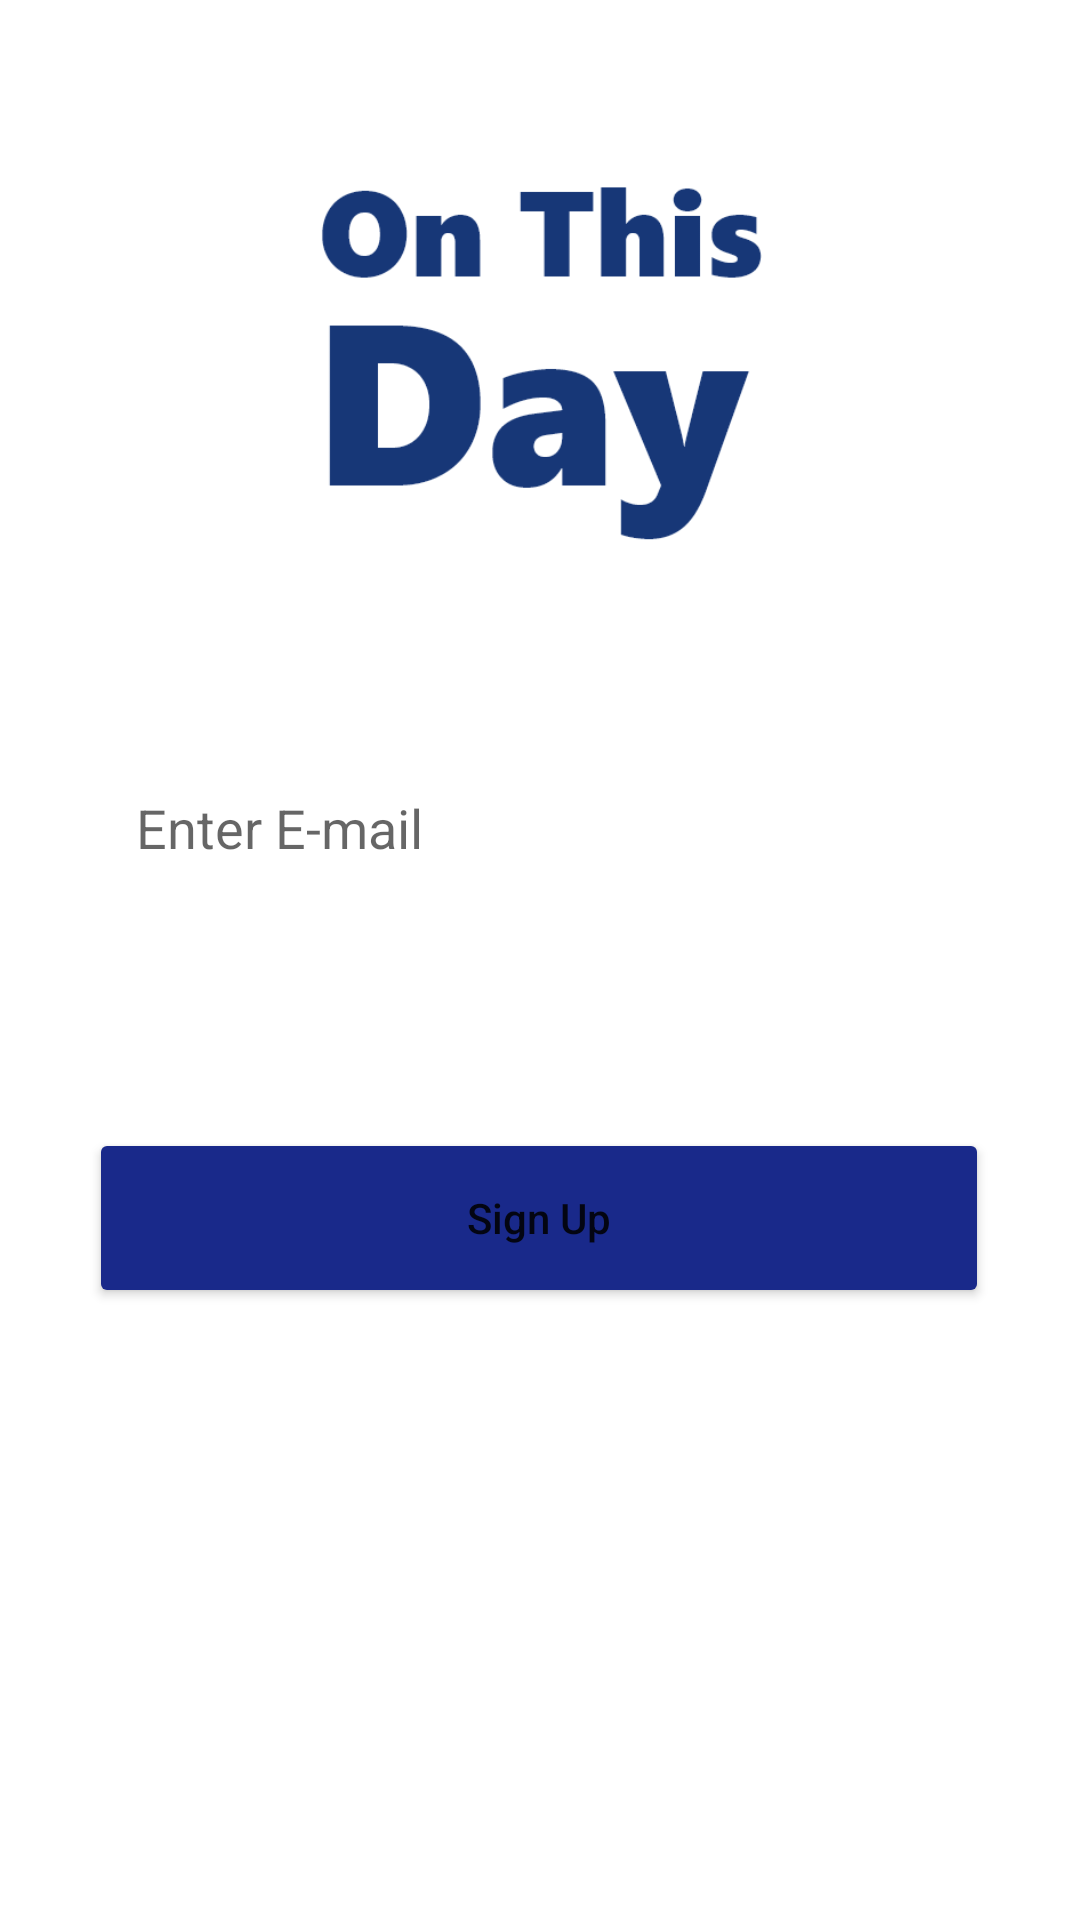

Produce the Android XML layout that renders to this screen, including the resource entries it uses.
<!-- AndroidManifest.xml: application theme Theme.OnThisDay -->
<!-- res/layout/fragment_sing_up.xml -->
<?xml version="1.0" encoding="utf-8"?>
<androidx.constraintlayout.widget.ConstraintLayout xmlns:android="http://schemas.android.com/apk/res/android"
    xmlns:app="http://schemas.android.com/apk/res-auto"
    xmlns:tools="http://schemas.android.com/tools"
    android:layout_width="match_parent"
    android:layout_height="match_parent"
    tools:context=".fragment.SingUpFragment">


    <Button
        android:id="@+id/signUpBtn"
        android:layout_width="300dp"
        android:layout_height="60dp"
        android:layout_marginBottom="204dp"
        android:backgroundTint="#19298A"
        android:text="Sign Up"
        android:textAllCaps="false"
        app:layout_constraintBottom_toBottomOf="parent"
        app:layout_constraintEnd_toEndOf="parent"
        app:layout_constraintHorizontal_bias="0.495"
        app:layout_constraintStart_toStartOf="parent" />

    <EditText
        android:id="@+id/emailText"
        android:layout_width="300dp"
        android:layout_height="50dp"
        android:layout_marginTop="63dp"
        android:background="@drawable/bg_text"
        android:elevation="1dp"
        android:ems="10"
        android:hint="Enter E-mail"
        android:inputType="textPersonName"
        android:padding="15dp"
        app:layout_constraintEnd_toEndOf="parent"
        app:layout_constraintHorizontal_bias="0.504"
        app:layout_constraintStart_toStartOf="parent"
        app:layout_constraintTop_toBottomOf="@+id/imageView" />

    <EditText
        android:id="@+id/passwordText"
        android:layout_width="300dp"
        android:layout_height="50dp"
        android:layout_marginTop="36dp"
        android:layout_marginBottom="76dp"
        android:background="@drawable/bg_text"
        android:elevation="1dp"
        android:ems="10"
        android:hint="Enter Password"
        android:inputType="textPassword"
        android:padding="15dp"
        app:layout_constraintBottom_toTopOf="@+id/signUpBtn"
        app:layout_constraintEnd_toEndOf="parent"
        app:layout_constraintHorizontal_bias="0.504"
        app:layout_constraintStart_toStartOf="parent"
        app:layout_constraintTop_toBottomOf="@+id/emailText"
        app:layout_constraintVertical_bias="0.925" />

    <ImageView
        android:id="@+id/imageView"
        android:layout_width="150dp"
        android:layout_height="150dp"
        android:layout_marginTop="40dp"
        android:src="@drawable/text_logo"
        app:layout_constraintEnd_toEndOf="parent"
        app:layout_constraintHorizontal_bias="0.498"
        app:layout_constraintStart_toStartOf="parent"
        app:layout_constraintTop_toTopOf="parent" />




</androidx.constraintlayout.widget.ConstraintLayout>
<!-- resources referenced by this layout -->
<resources>
  <!-- drawable text_logo: png bitmap (drawable, 13315 bytes) -->
  <style name="Theme.OnThisDay" parent="Theme.MaterialComponents.DayNight.NoActionBar">
          
          <item name="colorPrimary">@color/purple_500</item>
          <item name="colorPrimaryVariant">@color/purple_700</item>
          <item name="colorOnPrimary">@color/white</item>
          
          <item name="colorSecondary">@color/teal_200</item>
          <item name="colorSecondaryVariant">@color/teal_700</item>
          <item name="colorOnSecondary">@color/black</item>
          
          <item name="android:statusBarColor" tools:targetApi="l">?attr/colorPrimaryVariant</item>
          
      </style>
  <!-- not gathered from this repository: default colours our renderer supplied (Android Studio template values) -->
  <color name="purple_500">#FF6200EE</color>
  <color name="purple_700">#FF3700B3</color>
  <color name="teal_200">#FF03DAC5</color>
  <color name="teal_700">#FF018786</color>
  <color name="black">#FF000000</color>
  <color name="white">#FFFFFFFF</color>
</resources>
